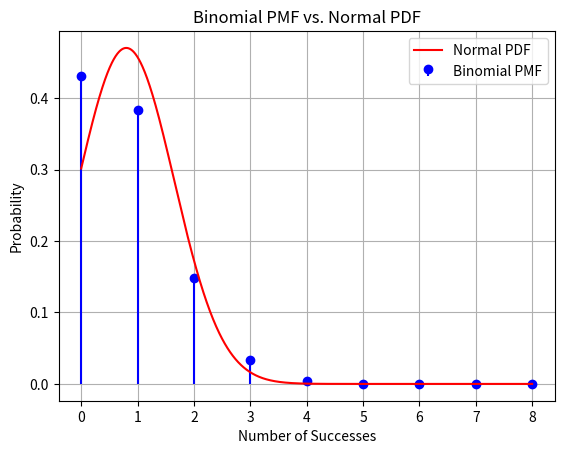

Source code (Python):
import numpy as np
import matplotlib.pyplot as plt
from scipy.stats import binom, norm

n = 8  # Number of trials
p = 0.1  # Probability of success

# Parameters for the normal distribution 
mu = n * p
sigma = np.sqrt(n * p * (1 - p))

x = np.arange(0, n+1)

# Compute the PMF of the binomial distribution
binomial_pmf = binom.pmf(x, n, p)

#PDF of the normal distribution
y = np.linspace(0, n, 1000)
normal_pdf = norm.pdf(y, loc=mu, scale=sigma)

# Plot the binomial PMF
plt.stem(x, binomial_pmf, basefmt=" ", markerfmt="bo", linefmt="b-", label='Binomial PMF')

# Plot the normal PDF (approximation)
plt.plot(y, normal_pdf, label='Normal PDF', color='red')

# Add labels and legend
plt.xlabel('Number of Successes')
plt.ylabel('Probability')
plt.legend()

# Show the plot
plt.title('Binomial PMF vs. Normal PDF')
plt.grid(True)
plt.savefig("plot.pdf")
plt.show()
